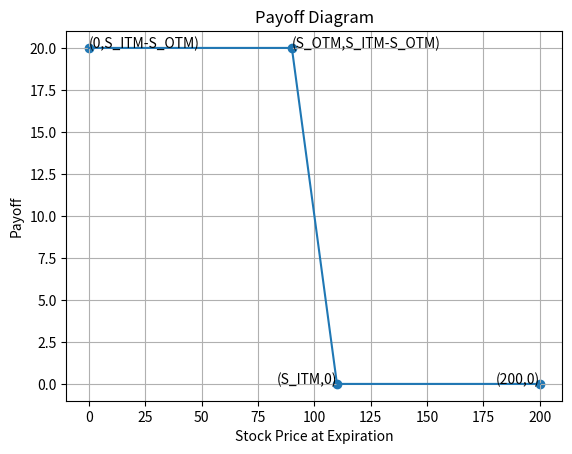

The matplotlib source for this figure:
import matplotlib.pyplot as plt
import numpy as np

def plot_payoffs(s, k1, k2):
    # Define the payoffs for each leg of the trade
    payoffs_long_itm_put = np.maximum(k1 - s, 0)
    payoffs_short_otm_put = -np.maximum(k2 - s, 0)

    # Total payoff for the trade
    payoff = payoffs_long_itm_put + payoffs_short_otm_put

    x = np.array([0,k2,k1,200])
    y = np.array([k1-k2,k1-k2,0,0])

    # Plot the payoffs
    plt.figure()
    plt.plot(s, payoff)
    plt.xlabel('Stock Price at Expiration')
    plt.ylabel('Payoff')
    plt.title('Payoff Diagram')
    plt.scatter(x,y)
    plt.text(0,k1-k2,'(0,S_ITM-S_OTM)')
    plt.text(k2,k1-k2,'(S_OTM,S_ITM-S_OTM)')
    plt.text(k1,0,'(S_ITM,0)', horizontalalignment='right')
    plt.text(200,0,'(200,0)', horizontalalignment='right')
    plt.grid()
    plt.show()
    
    
# Define the parameters for the trade
s = np.linspace(0, 200, num=1000)  # Stock price at expiration
k1 = 110  # Strike price of ITM put option
k2 = 90  # Strike price of OTM put option

# Plot the payoffs
plot_payoffs(s, k1, k2)